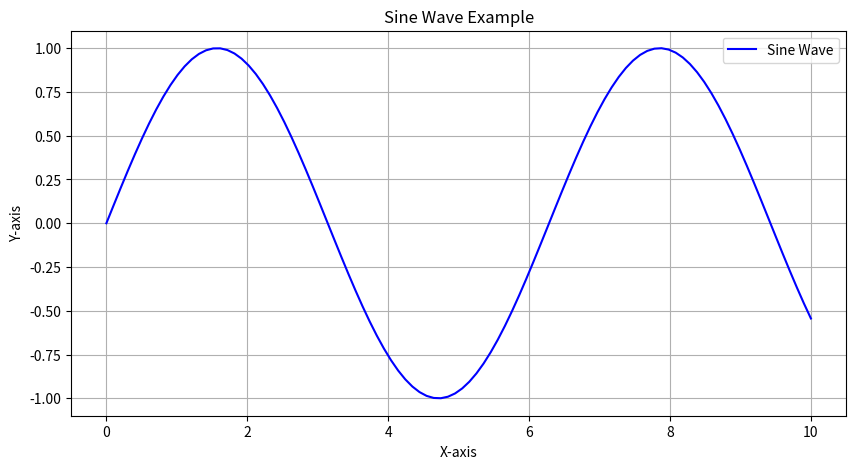

The matplotlib source for this figure:
# Matplotlib Opertions

import matplotlib.pyplot as plt
import numpy as np

# Data
x = np.linspace(0, 10, 100)
y = np.sin(x)

# Create a plot
plt.figure(figsize=(10, 5))
plt.plot(x, y, label='Sine Wave', color='blue')

# Add title and labels
plt.title('Sine Wave Example')
plt.xlabel('X-axis')
plt.ylabel('Y-axis')

# Add a legend
plt.legend()

# Show the plot
plt.grid()
plt.show()
